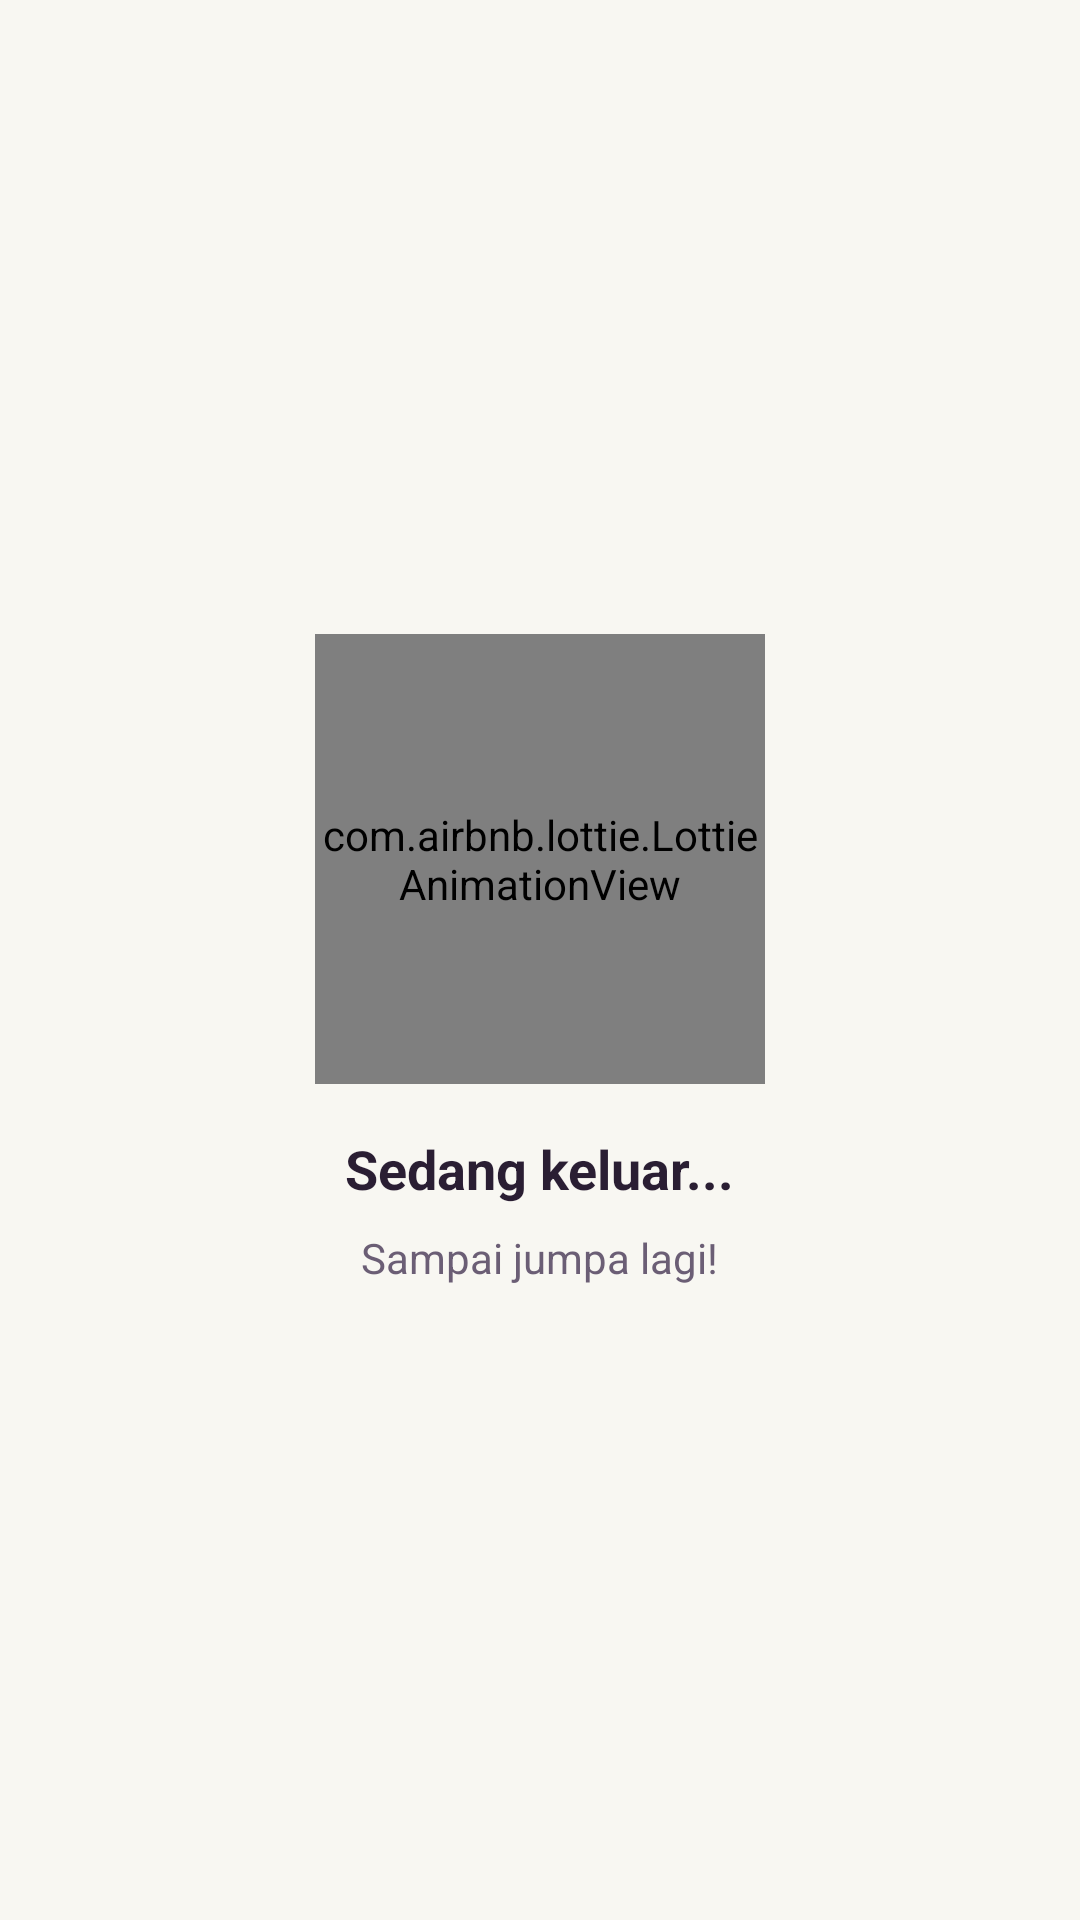

Android layout source for this screen:
<!-- AndroidManifest.xml: application theme Theme.BkNova -->
<!-- res/layout/layout_logout_animation.xml -->
<?xml version="1.0" encoding="utf-8"?>
<LinearLayout xmlns:android="http://schemas.android.com/apk/res/android"
    xmlns:app="http://schemas.android.com/apk/res-auto"
    android:layout_width="match_parent"
    android:layout_height="wrap_content"
    android:gravity="center"
    android:orientation="vertical"
    android:padding="24dp">

    <com.airbnb.lottie.LottieAnimationView
        android:id="@+id/lottie_logout"
        android:layout_width="150dp"
        android:layout_height="150dp"
        app:lottie_autoPlay="true"
        app:lottie_loop="true"
        app:lottie_rawRes="@raw/cat_walking" />

    <TextView
        android:layout_width="wrap_content"
        android:layout_height="wrap_content"
        android:layout_marginTop="16dp"
        android:text="Sedang keluar..."
        android:textColor="@color/text_color_primary"
        android:textSize="18sp"
        android:textStyle="bold" />

    <TextView
        android:layout_width="wrap_content"
        android:layout_height="wrap_content"
        android:layout_marginTop="8dp"
        android:text="Sampai jumpa lagi!"
        android:textColor="@color/text_color_secondary"
        android:textSize="14sp" />

</LinearLayout>
<!-- resources referenced by this layout -->
<resources>
  <color name="text_color_primary">#2A1E33</color>
  <color name="text_color_secondary">#6B5E75</color>
  <style name="Theme.BkNova" parent="Base.Theme.BkNova" />
  <style name="Base.Theme.BkNova" parent="Theme.Material3.Light.NoActionBar">
  
          
          <item name="colorPrimary">@color/brand_primary</item>
          <item name="colorOnPrimary">@color/white</item>
          <item name="colorPrimaryContainer">@color/brand_soft</item>
          <item name="colorOnPrimaryContainer">@color/text_color_primary</item>
  
          <item name="colorSecondary">@color/accent_pink</item>
          
          <item name="colorOnSecondary">@color/text_color_primary</item>
          <item name="colorSecondaryContainer">@color/accent_pink_soft</item>
          <item name="colorOnSecondaryContainer">@color/text_color_primary</item>
  
          <item name="colorTertiary">@color/accent_peach</item>
          <item name="colorOnTertiary">@color/text_color_primary</item>
          <item name="colorTertiaryContainer">@color/accent_peach_soft</item>
          <item name="colorOnTertiaryContainer">@color/text_color_primary</item>
  
          <item name="colorSurface">@color/white</item>
          <item name="colorOnSurface">@color/text_color_primary</item>
          <item name="colorSurfaceVariant">@color/background_cream</item>
          <item name="colorOnSurfaceVariant">@color/text_color_secondary</item>
          <item name="android:colorBackground">@color/background_cream</item>
          <item name="colorOnBackground">@color/text_color_primary</item>
  
          <item name="colorOutline">@color/divider_color</item>
          <item name="colorOutlineVariant">@color/divider_color</item>
  
          <item name="colorError">@color/red_text</item>
          <item name="colorOnError">@color/white</item>
          <item name="colorErrorContainer">@color/red_light</item>
          <item name="colorOnErrorContainer">@color/red_text</item>
  
          <item name="android:windowBackground">@color/background_cream</item>
  
          
          <item name="android:statusBarColor">@android:color/transparent</item>
          <item name="android:navigationBarColor">@android:color/transparent</item>
          <item name="android:windowLightStatusBar">true</item>
          
          <item name="android:enforceNavigationBarContrast" tools:targetApi="q">false</item>
          <item name="android:enforceStatusBarContrast" tools:targetApi="q">false</item>
      </style>
  <color name="brand_primary">#5561F4</color>
  <color name="white">#FFFFFFFF</color>
  <color name="brand_soft">#F0E6FC</color>
  <color name="accent_pink">#FF7FAF</color>
  <color name="accent_pink_soft">#FFECF3</color>
  <color name="accent_peach">#FFC6BF</color>
  <color name="accent_peach_soft">#FFE8E5</color>
  <color name="background_cream">#F8F7F2</color>
  <color name="divider_color">#E8E3DC</color>
  <color name="red_text">#DC2626</color>
  <color name="red_light">#FEE2E2</color>
</resources>
